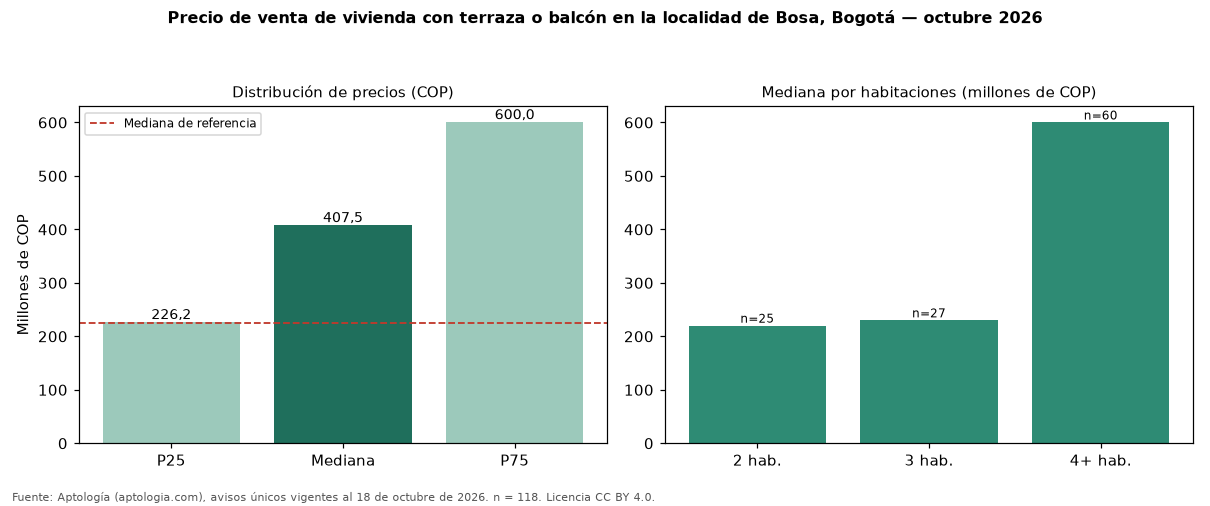

Data behind this chart, as committed beside it:
seccion, metrica, valor_cop, n
precio, p25, 226250000, 118
precio, mediana, 407500000, 118
precio, p75, 600000000, 118
cop_por_m2, p25, 2331800, 118
cop_por_m2, mediana, 3379688, 118
cop_por_m2, p75, 4711205, 118
area, area_mediana_m2, 127.5, 118
habitaciones, 1, 240000000, 4
habitaciones, 2, 220000000, 25
habitaciones, 3, 230000000, 27
habitaciones, 4+, 600000000, 60
administracion, mediana, 135200, 52
estrato, moda, 2, 
parqueadero, porcentaje_con_parqueadero, 53.4, 118
referencia, mediana_referencia, 224750000, 802
referencia, mediana_cop_por_m2_referencia, 3766489, 802
comparacion, mediana_grupo_opuesto, 202925000, 561
